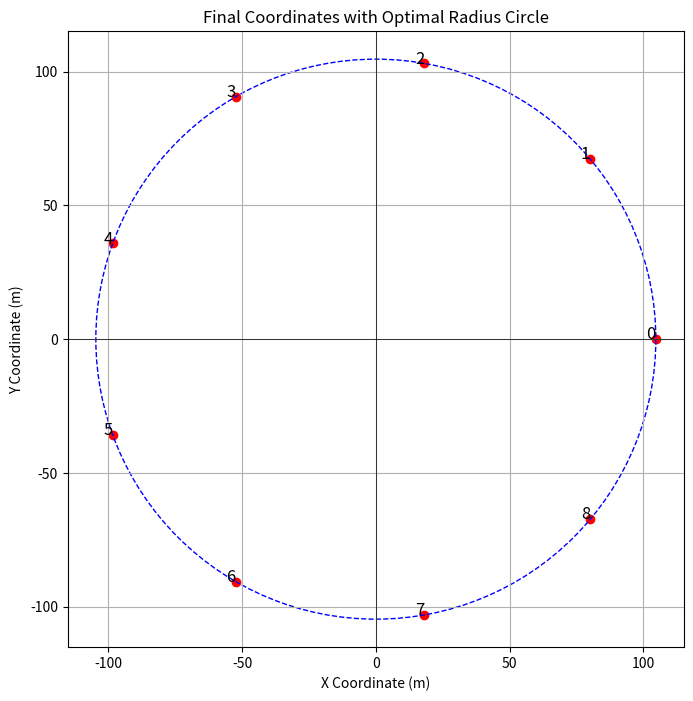

Here is the Python script that generated this plot:
import numpy as np
import matplotlib.pyplot as plt

# 极坐标矩阵
X = np.array([
    [100., 0.],
    [98., 40.1],
    [112., 80.21],
    [105., 119.75],
    [98., 159.86],
    [112., 199.96],
    [105., 240.47],
    [98., 280.17],
    [112., 320.28]
])

# 阈值
e = 1e-9

# 调整角度坐标
X[:, 1] = np.round(X[:, 1])

# 定义一个最好极径数组:
rho = X[:, 0].copy()

# 定义粒子群优化相关参数
w = 0.9  # 初始惯性权重
c1 = 2.0  # 社会学习因子
c2 = 2.0  # 个体学习因子

# 定义最大速度和最小速度
v_max = 1.0
v_min = -1.0

# 初始化速度
v = np.random.rand(9) * (v_max - v_min) + v_min

def calculate_diff(X, R):
    return (X[:, 0] - R) ** 2

def plot_coordinates(X, R):
    x_coords = X[:, 0] * np.cos(np.radians(X[:, 1]))
    y_coords = X[:, 0] * np.sin(np.radians(X[:, 1]))

    plt.figure(figsize=(8, 8))
    plt.scatter(x_coords, y_coords, c='red')

    # 添加标签
    for i, (x, y) in enumerate(zip(x_coords, y_coords)):
        plt.text(x, y, str(i), fontsize=12, ha='right')

    # 画圆
    circle = plt.Circle((0, 0), R, color='blue', fill=False, linestyle='--')
    plt.gca().add_patch(circle)

    plt.title('Final Coordinates with Optimal Radius Circle')
    plt.xlabel('X Coordinate (m)')
    plt.ylabel('Y Coordinate (m)')
    plt.grid(True)
    plt.axhline(0, color='black', linewidth=0.5)
    plt.axvline(0, color='black', linewidth=0.5)
    plt.gca().set_aspect('equal', adjustable='box')
    plt.show()

max_iterations = 1000
iteration = 0

while iteration < max_iterations:
    # 计算最优半径
    R = np.mean(X[:, 0])

    # 使用 numpy 计算适应度差异
    diff = calculate_diff(X, R)

    # 按照差异排序，并获取最好的两个个体的索引
    sorted_indices = np.argsort(diff)
    I, J = sorted_indices[0], sorted_indices[1]

    # 更新最好极径数组
    better_fit_mask = diff <= (rho - R) ** 2
    rho[better_fit_mask] = X[better_fit_mask, 0]

    # 更新惯性权重（自适应）
    w = 0.9 - 0.5 * (iteration / max_iterations)

    # 更新速度和极径，排除 I 和 J
    for i in range(9):
        if i != I and i != J:
            t1 = (w * v[i] +
                  c1 * np.random.rand() * (X[I, 0] - X[i, 0]) +
                  c2 * np.random.rand() * (rho[i] - X[i, 0]))
            
            # 限制速度
            if t1 >= v_max:
                v[i] = v_max
            elif t1 <= v_min:
                v[i] = v_min
            else:
                v[i] = t1
            
            # 更新极径
            X[i, 0] += v[i]

    # 打印当前速度向量的范数（可选）
    print(f"Iteration {iteration}: Velocity norm = {np.linalg.norm(v)}")

    # 终止条件
    if np.max(diff) <= e:
        break

    iteration += 1

# 最终绘制调整后的坐标
plot_coordinates(X, R)
print('最终半径:', R)
print('坐标:', X)
